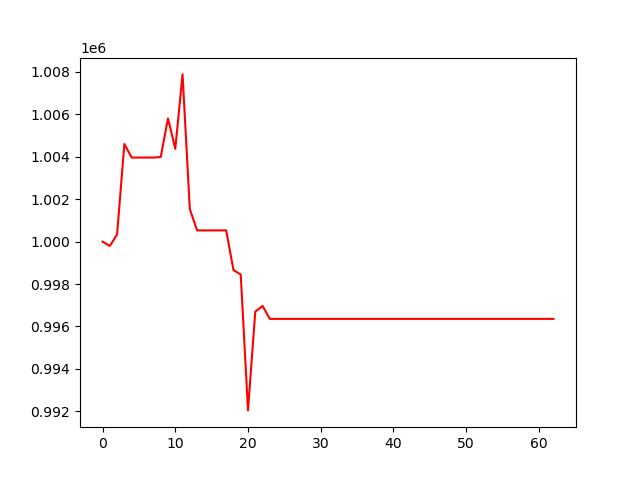

Source data for this figure (header and first rows):
, 0
0, 1000000
1, 999797
2, 1000342
3, 1004606
4, 1003965
5, 1003965
6, 1003965
7, 1003965
8, 1003991
9, 1005809
10, 1004376
11, 1007886
12, 1001533
13, 1000531
14, 1000531
15, 1000531
16, 1000531
17, 1000531
18, 998659
19, 998451
20, 992044
21, 996701
22, 996969
23, 996359
24, 996359
25, 996359
26, 996359
27, 996359
28, 996359
29, 996359
30, 996359
31, 996359
32, 996359
33, 996359
34, 996359
35, 996359
36, 996359
37, 996359
38, 996359
39, 996359
40, 996359
41, 996359
42, 996359
43, 996359
44, 996359
45, 996359
46, 996359
47, 996359
48, 996359
49, 996359
50, 996359
51, 996359
52, 996359
53, 996359
54, 996359
55, 996359
56, 996359
57, 996359
58, 996359
59, 996359
... 3 more rows
